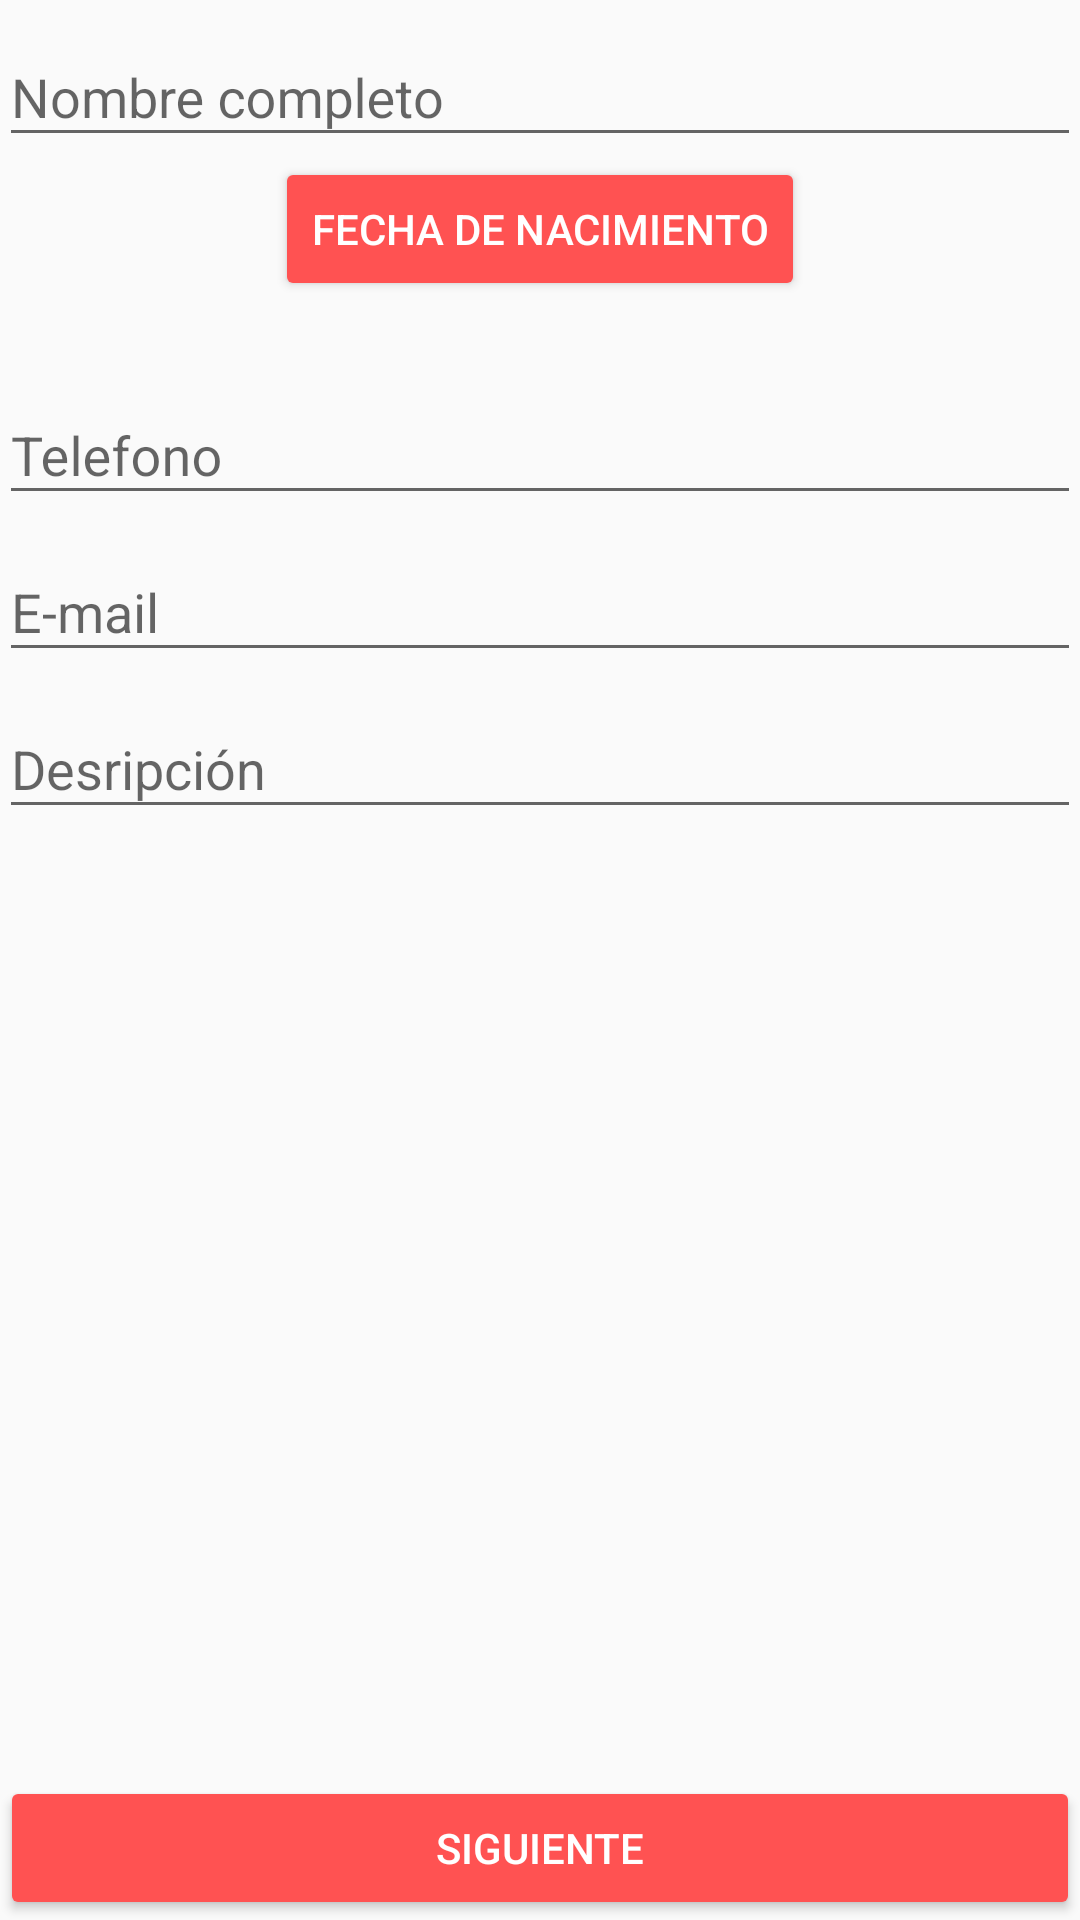

Produce the Android XML layout that renders to this screen, including the resource entries it uses.
<!-- AndroidManifest.xml: application theme AppTheme -->
<!-- res/layout/activity_main.xml -->
<?xml version="1.0" encoding="utf-8"?>
<RelativeLayout xmlns:android="http://schemas.android.com/apk/res/android"
    xmlns:tools="http://schemas.android.com/tools"
    android:layout_width="match_parent"
    android:layout_height="match_parent"
    tools:context="example.com.tarea1semana2.MainActivity">



        <RelativeLayout
            android:layout_width="match_parent"
            android:layout_height="wrap_content"
            android:paddingBottom="@dimen/activity_vertical_margin"
            android:paddingLeft="@dimen/activity_horizontal_margin"
            android:paddingRight="@dimen/activity_horizontal_margin"
            android:paddingTop="@dimen/activity_vertical_margin">

            <android.support.design.widget.TextInputLayout
                android:id="@+id/inputName"
                android:layout_width="match_parent"
                android:layout_height="wrap_content">

                <android.support.design.widget.TextInputEditText
                    android:id="@+id/etName"
                    android:layout_width="match_parent"
                    android:layout_height="wrap_content"
                    android:hint="@string/txtNombre"/>

            </android.support.design.widget.TextInputLayout>

            <Button
                android:layout_width="wrap_content"
                android:layout_height="wrap_content"
                android:text="@string/txtFecha"
                android:id="@+id/btnFecha"
                android:layout_alignParentTop="false"
                android:layout_centerHorizontal="true"
                android:onClick="showDatePickerDialog"
                android:theme="@style/myRaisedButton"
                android:layout_below="@id/inputName"/>

            <TextView
                android:layout_width="wrap_content"
                android:layout_height="wrap_content"
                android:id="@+id/textView"
                android:layout_below="@+id/btnFecha"
                android:layout_centerHorizontal="true" />

            <android.support.design.widget.TextInputLayout
                android:id="@+id/inputTelefono"
                android:layout_width="match_parent"
                android:layout_height="wrap_content"
                android:layout_below="@id/textView">

                <android.support.design.widget.TextInputEditText
                    android:id="@+id/etTelefono"
                    android:layout_width="match_parent"
                    android:layout_height="wrap_content"
                    android:hint="@string/txtTelefono"/>

            </android.support.design.widget.TextInputLayout>

            <android.support.design.widget.TextInputLayout
                android:id="@+id/inputEmail"
                android:layout_width="match_parent"
                android:layout_height="wrap_content"
                android:layout_below="@id/inputTelefono">

                <android.support.design.widget.TextInputEditText
                    android:id="@+id/etEmail"
                    android:layout_width="match_parent"
                    android:layout_height="wrap_content"
                    android:hint="@string/txtEmail"/>

            </android.support.design.widget.TextInputLayout>

            <android.support.design.widget.TextInputLayout
                android:id="@+id/inputDescripcion"
                android:layout_width="match_parent"
                android:layout_height="wrap_content"
                android:layout_below="@id/inputEmail">

                <android.support.design.widget.TextInputEditText
                    android:id="@+id/etDescripcion"
                    android:layout_width="match_parent"
                    android:layout_height="wrap_content"
                    android:hint="@string/txtDescripcion"/>

            </android.support.design.widget.TextInputLayout>


        </RelativeLayout>


    <Button
        android:layout_width="match_parent"
        android:layout_height="wrap_content"
        android:text="@string/btnSig"
        android:id="@+id/btnSig"
        android:onClick="onClickSig"
        android:theme="@style/myRaisedButton"
        android:layout_alignParentBottom="true"
        android:layout_alignParentRight="true"
        android:layout_alignParentEnd="true" />

</RelativeLayout>
<!-- resources referenced by this layout -->
<resources>
  <string name="btnSig">Siguiente</string>
  <string name="txtDescripcion">Desripción</string>
  <string name="txtEmail">E-mail</string>
  <string name="txtFecha">Fecha de nacimiento</string>
  <string name="txtNombre">Nombre completo</string>
  <string name="txtTelefono">Telefono</string>
  <style name="myRaisedButton" parent="Theme.AppCompat.Light">
          <item name="android:colorButtonNormal">@color/colorAccent</item>
          <item name="android:colorActivatedHighlight">@color/colorBlanco</item>
          <item name="android:textColor">@color/colorBlanco</item>
      </style>
  <style name="AppTheme" parent="Theme.AppCompat.Light.DarkActionBar">
          
          <item name="colorPrimary">@color/colorPrimary</item>
          <item name="colorPrimaryDark">@color/colorPrimaryDark</item>
          <item name="colorAccent">@color/colorAccent</item>
      </style>
  <color name="colorAccent">#FF5252</color>
  <color name="colorBlanco">#FFFFFF</color>
  <color name="colorPrimary">#616161</color>
  <color name="colorPrimaryDark">#9E9E9E</color>
</resources>
